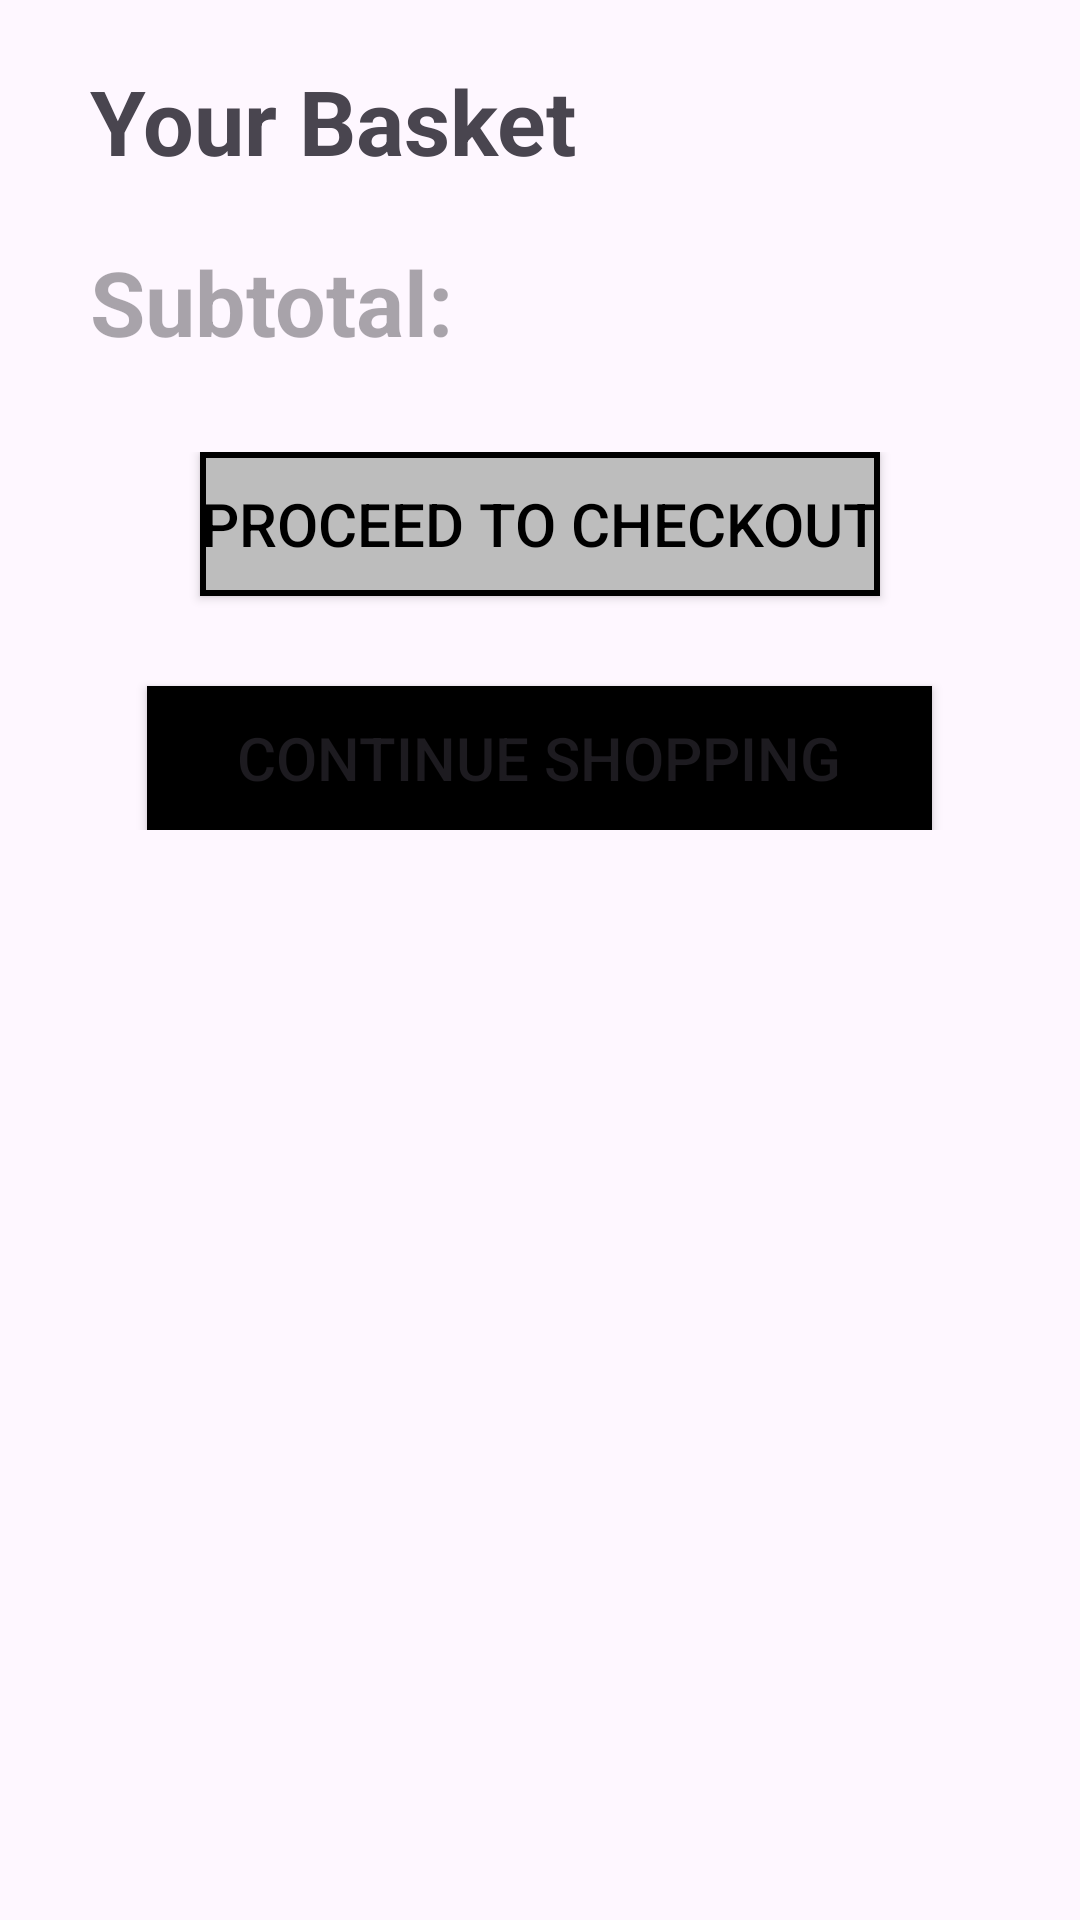

Produce the Android XML layout that renders to this screen, including the resource entries it uses.
<!-- AndroidManifest.xml: application theme Theme.Assessment2 -->
<!-- res/layout/fragment_basket.xml -->
<?xml version="1.0" encoding="utf-8"?>
<ScrollView xmlns:android="http://schemas.android.com/apk/res/android"
    xmlns:tools="http://schemas.android.com/tools"
    android:layout_width="match_parent"
    android:layout_height="match_parent"
    xmlns:app="http://schemas.android.com/apk/res-auto">

<androidx.constraintlayout.widget.ConstraintLayout
    android:layout_width="match_parent"
    android:layout_height="match_parent">
    <TextView
        android:id="@+id/basketTitle"
        android:layout_width="match_parent"
        android:layout_height="wrap_content"
        app:layout_constraintStart_toStartOf="parent"
        app:layout_constraintTop_toTopOf="parent"
        android:layout_marginTop="20dp"
        android:paddingLeft="30dp"
        android:textSize="30sp"
        android:textStyle="bold"
        android:text="Your Basket"
        />
    <TextView
        android:id="@+id/basketSubTotal"
        android:layout_width="match_parent"
        android:layout_height="wrap_content"
        app:layout_constraintStart_toStartOf="parent"
        app:layout_constraintTop_toBottomOf="@id/basketTitle"
        android:layout_marginTop="20dp"
        android:paddingLeft="30dp"
        android:textSize="30sp"
        android:textStyle="bold"
        android:hint="Subtotal:"
        />

    <androidx.recyclerview.widget.RecyclerView
        android:id="@+id/basketRecyclerView"
        android:layout_width="match_parent"
        android:layout_height="wrap_content"
        app:layout_constraintStart_toStartOf="@id/basketTitle"
        app:layout_constraintTop_toBottomOf="@id/basketButtons"
        app:layout_constraintBottom_toBottomOf="parent"
        android:layout_marginTop="20dp">

    </androidx.recyclerview.widget.RecyclerView>

    <androidx.appcompat.widget.LinearLayoutCompat
        android:id="@+id/basketButtons"
        android:layout_width="match_parent"
        android:layout_height="wrap_content"
        app:layout_constraintStart_toStartOf="parent"
        app:layout_constraintEnd_toEndOf="parent"
        app:layout_constraintTop_toBottomOf="@id/basketSubTotal"
        android:layout_marginTop="30dp"
        android:orientation="vertical"
        android:gravity="center">

        <Button
            android:id="@+id/checkOutBtn"
            android:layout_width="wrap_content"
            android:layout_height="wrap_content"
            android:text="Proceed to checkout"
            android:textColor="@color/black"
            android:background="@drawable/custom_btn"
            app:backgroundTint="@null"
            android:textSize="20sp"
            />

        <Button
            android:id="@+id/contBtn"
            android:layout_width="wrap_content"
            android:layout_height="wrap_content"
            android:layout_marginTop="30dp"
            android:paddingLeft="30dp"
            android:paddingRight="30dp"
            android:text="Continue Shopping"
            android:background="@drawable/custom_btn"
            app:backgroundTint="@color/black"
            android:textSize="20sp"
            />



    </androidx.appcompat.widget.LinearLayoutCompat>


</androidx.constraintlayout.widget.ConstraintLayout>





</ScrollView>
<!-- resources referenced by this layout -->
<resources>
  <color name="black">#FF000000</color>
  <!-- drawable custom_btn (drawable) -->
  <?xml version="1.0" encoding="utf-8"?>
  <shape xmlns:android="http://schemas.android.com/apk/res/android">
      <solid android:color="@color/light_grey" />
      <corners android:radius="0dp"></corners>
      <stroke
          android:width="2dp"
          android:color="@android:color/black" />
  
  </shape>
  <style name="Theme.Assessment2" parent="Base.Theme.Assessment2" />
  <color name="light_grey">#BDBDBD</color>
  <style name="Base.Theme.Assessment2" parent="Theme.Material3.DayNight.NoActionBar">
          <item name="colorPrimary">@color/light_grey</item>
          
          
  
      </style>
</resources>
